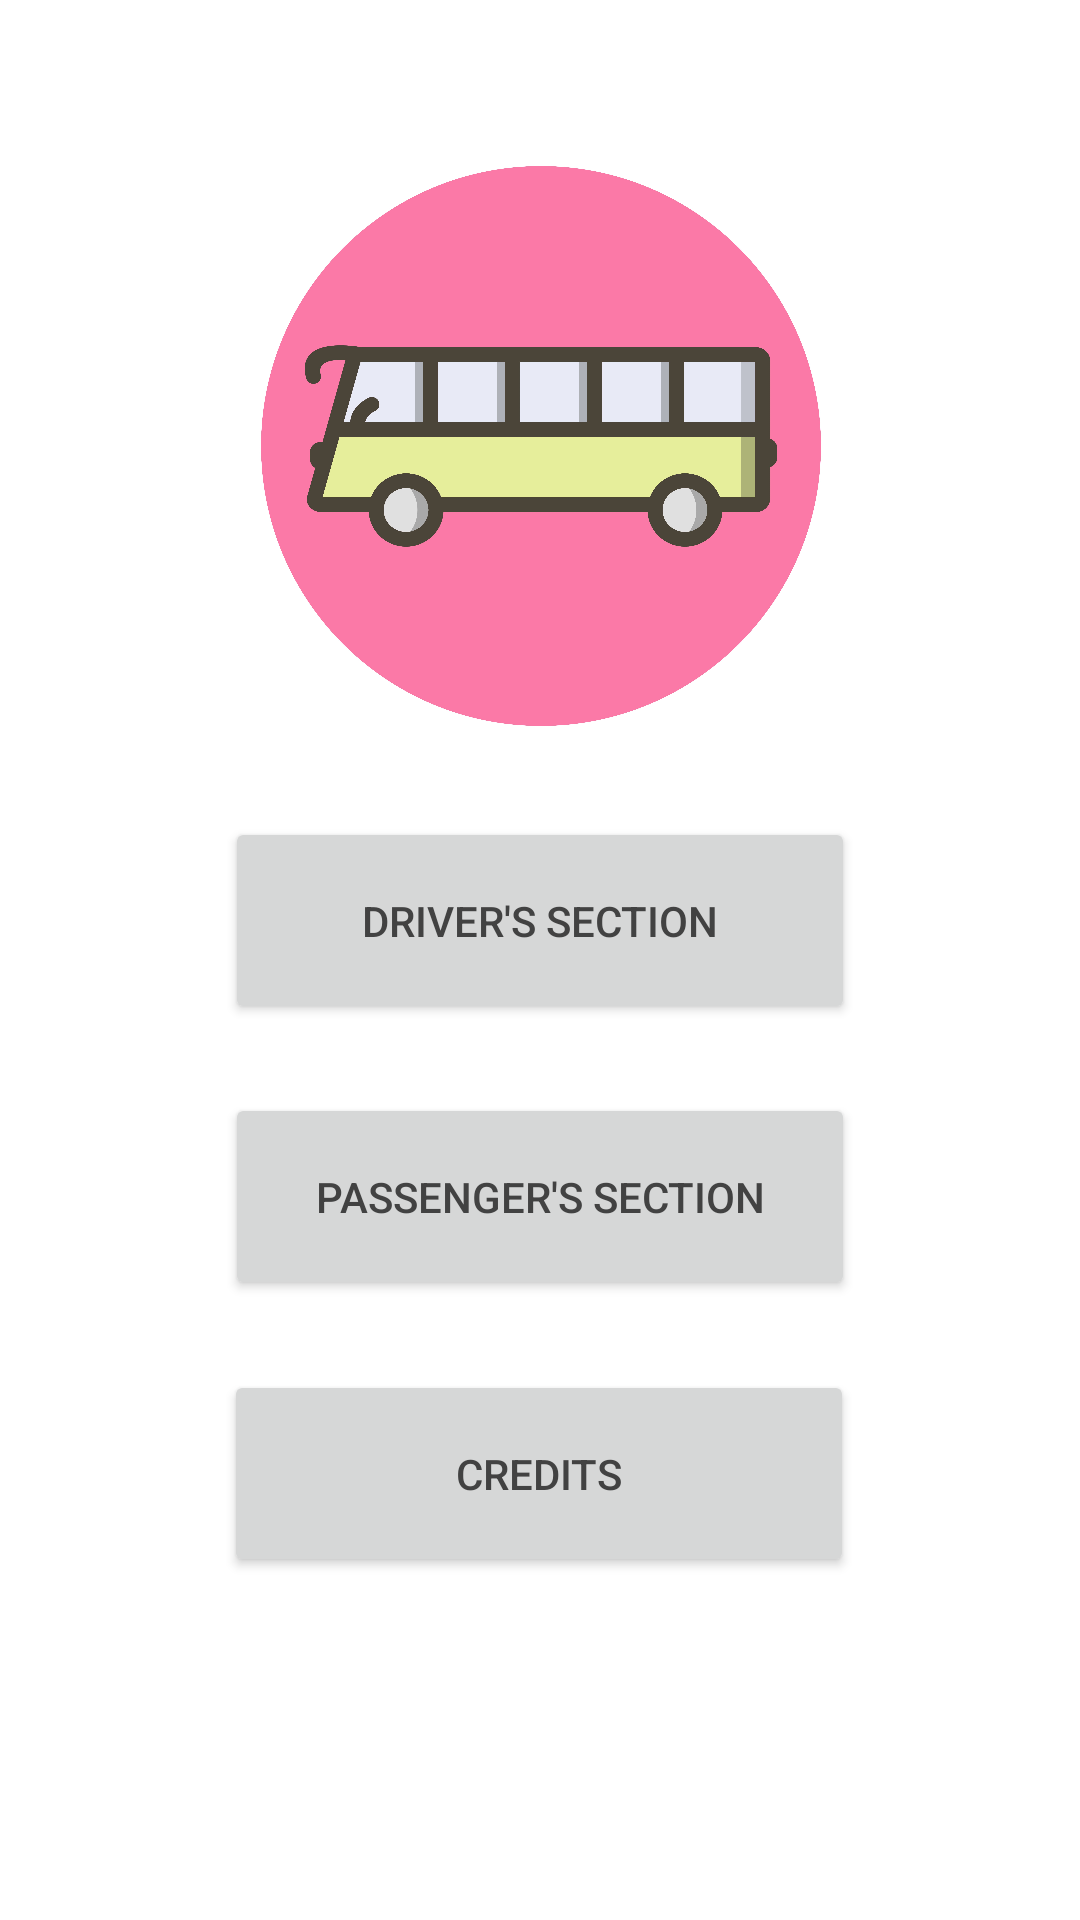

Here is an Android app screen rendered from its layout file. Give the layout XML and the strings, colors and styles it references.
<!-- AndroidManifest.xml: application theme Theme.HackAndroidians -->
<!-- res/layout/activity_launch.xml -->
<?xml version="1.0" encoding="utf-8"?>
<androidx.constraintlayout.widget.ConstraintLayout xmlns:android="http://schemas.android.com/apk/res/android"
    xmlns:app="http://schemas.android.com/apk/res-auto"
    xmlns:tools="http://schemas.android.com/tools"
    android:layout_width="match_parent"
    android:layout_height="match_parent"
    tools:context=".Launch">

    <ImageView
        android:layout_width="210dp"
        android:layout_height="210dp"
        android:background="@drawable/pic_1"
        app:layout_constraintBottom_toTopOf="@+id/ds"
        app:layout_constraintEnd_toEndOf="parent"
        app:layout_constraintHorizontal_bias="0.502"
        app:layout_constraintStart_toStartOf="parent"
        app:layout_constraintTop_toTopOf="parent"
        app:layout_constraintVertical_bias="0.698" />

    <Button
        android:id="@+id/ds"
        android:layout_width="210dp"
        android:layout_height="69dp"
        android:text="Driver's section"
        android:textColor="@color/cardview_dark_background"
        app:layout_constraintBottom_toTopOf="@+id/ps"
        app:layout_constraintEnd_toEndOf="parent"
        app:layout_constraintStart_toStartOf="parent"
        app:layout_constraintTop_toTopOf="parent"
        app:layout_constraintVertical_bias="0.922" />

    <Button
        android:id="@+id/ps"
        android:layout_width="210dp"
        android:layout_height="69dp"
        android:textColor="@color/cardview_dark_background"
        android:text="Passenger's section"
        app:layout_constraintBottom_toBottomOf="parent"
        app:layout_constraintEnd_toEndOf="parent"
        app:layout_constraintStart_toStartOf="parent"
        app:layout_constraintTop_toTopOf="parent"
        app:layout_constraintVertical_bias="0.638" />

    <Button
        android:id="@+id/credits"
        android:layout_width="210dp"
        android:layout_height="69dp"
        android:text="Credits"
        android:textColor="@color/cardview_dark_background"
        app:layout_constraintBottom_toBottomOf="parent"
        app:layout_constraintEnd_toEndOf="parent"
        app:layout_constraintHorizontal_bias="0.497"
        app:layout_constraintStart_toStartOf="parent"
        app:layout_constraintTop_toBottomOf="@+id/ps"
        app:layout_constraintVertical_bias="0.169" />

</androidx.constraintlayout.widget.ConstraintLayout>
<!-- resources referenced by this layout -->
<resources>
  <!-- drawable pic_1: jpg bitmap (drawable, 593606 bytes) -->
  <style name="Theme.HackAndroidians" parent="Theme.MaterialComponents.DayNight.DarkActionBar">
          
          <item name="colorPrimary">@color/purple_500</item>
          <item name="colorPrimaryVariant">@color/purple_700</item>
          <item name="colorOnPrimary">@color/white</item>
          
          <item name="colorSecondary">@color/teal_200</item>
          <item name="colorSecondaryVariant">@color/teal_700</item>
          <item name="colorOnSecondary">@color/black</item>
          
          <item name="android:statusBarColor" tools:targetApi="l">?attr/colorPrimaryVariant</item>
          
      </style>
  <color name="purple_500">#197FEC</color>
  <color name="purple_700">#197FEC</color>
  <color name="white">#FFFFFFFF</color>
  <color name="teal_200">#197FEC</color>
  <color name="teal_700">#197FEC</color>
  <color name="black">#FF000000</color>
</resources>
